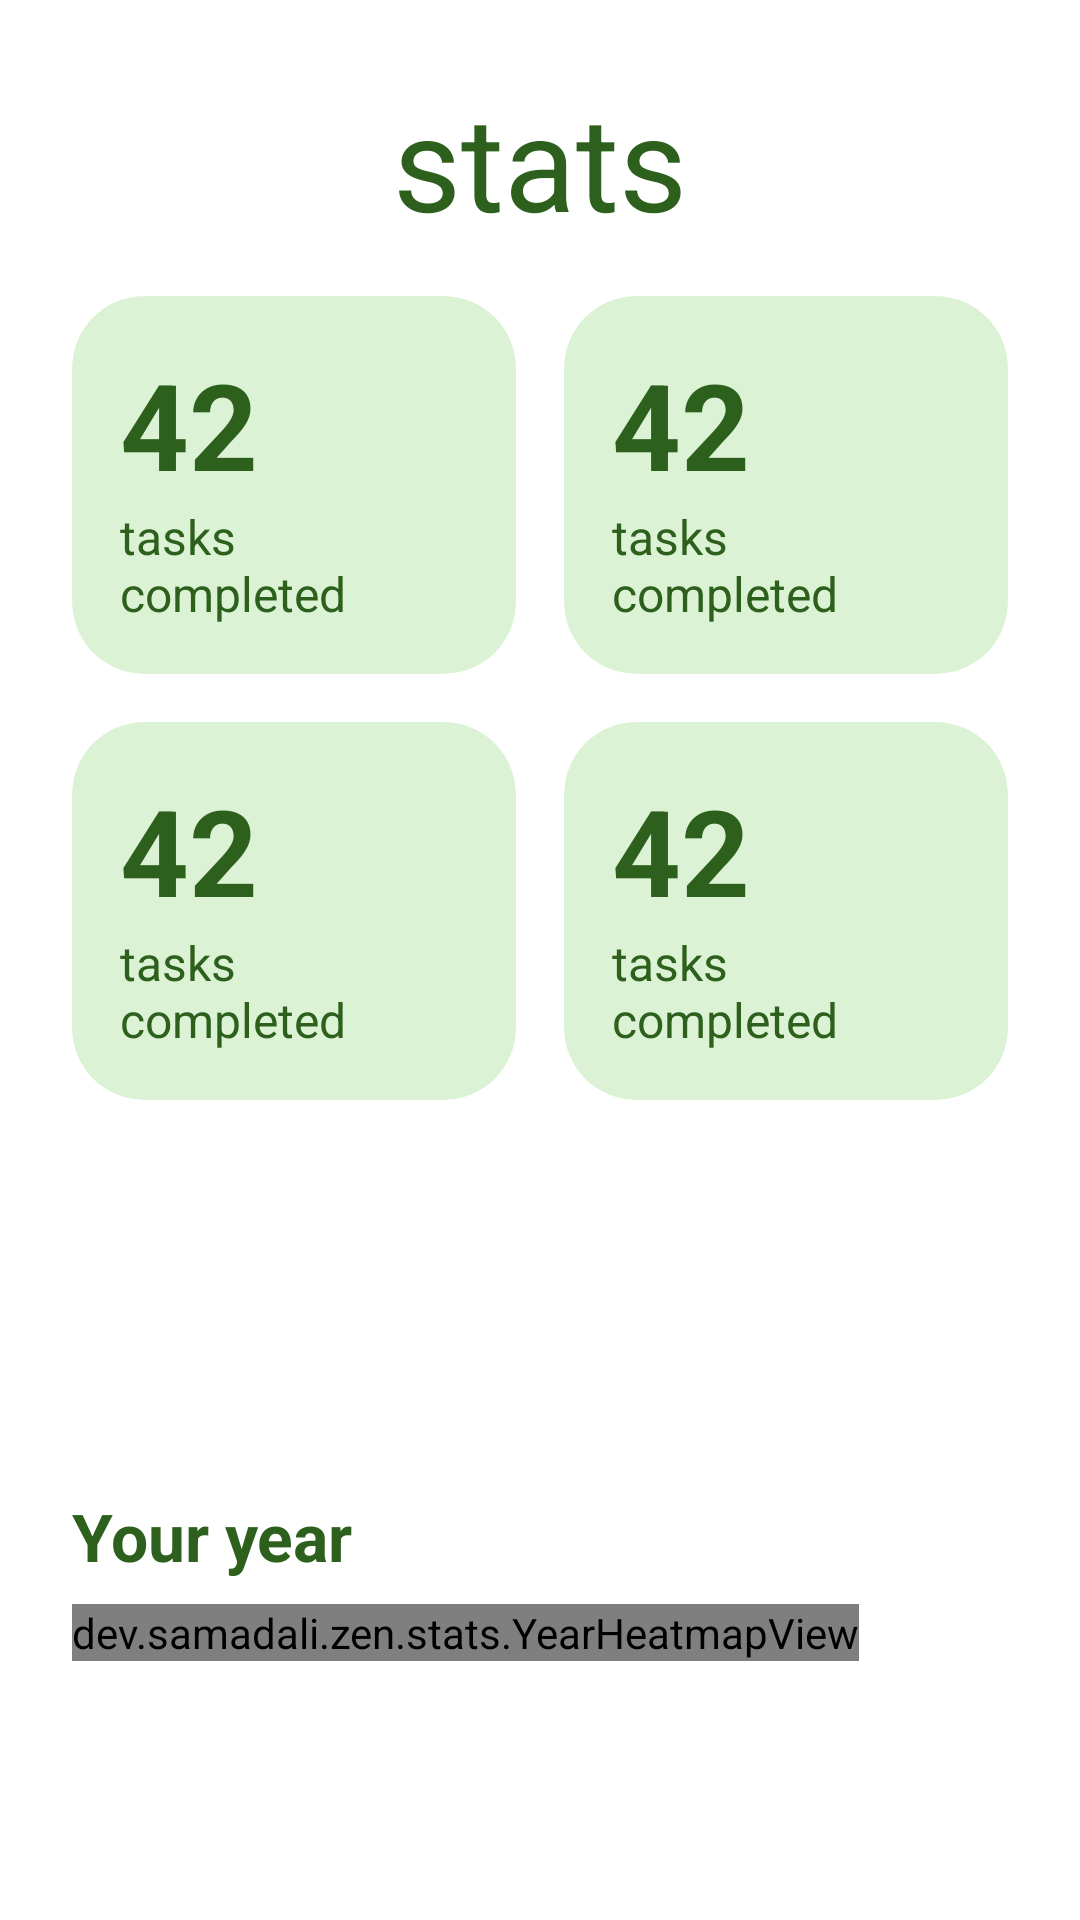

Here is an Android app screen rendered from its layout file. Give the layout XML and the strings, colors and styles it references.
<!-- AndroidManifest.xml: application theme Theme.Zen -->
<!-- res/layout/fragment_stats.xml -->
<?xml version="1.0" encoding="utf-8"?>
<androidx.core.widget.NestedScrollView xmlns:android="http://schemas.android.com/apk/res/android"
    xmlns:app="http://schemas.android.com/apk/res-auto"
    xmlns:tools="http://schemas.android.com/tools"
    android:layout_width="match_parent"
    android:layout_height="match_parent"
    tools:context=".stats.StatsFragment">

    <androidx.constraintlayout.widget.ConstraintLayout
        android:layout_width="match_parent"
        android:layout_height="wrap_content"
        android:paddingHorizontal="@dimen/screen_margin"
        android:paddingBottom="@dimen/spacing_large">

        <LinearLayout
            android:layout_width="0dp"
            android:layout_height="wrap_content"
            android:orientation="vertical"
            app:layout_constraintEnd_toEndOf="parent"
            app:layout_constraintStart_toStartOf="parent"
            app:layout_constraintTop_toTopOf="parent"
            app:layout_constraintWidth_max="@dimen/content_max_width">

            <TextView
                android:id="@+id/statsTitle"
                style="@style/Widget.Zen.Title"
                android:layout_width="match_parent"
                android:layout_height="wrap_content"
                android:layout_marginTop="@dimen/title_margin_top"
                android:gravity="center_horizontal"
                android:text="@string/stats" />

            <LinearLayout
                android:layout_width="match_parent"
                android:layout_height="wrap_content"
                android:layout_marginTop="@dimen/spacing_medium"
                android:baselineAligned="false"
                android:orientation="horizontal">

                <include
                    android:id="@+id/tasksCompleted"
                    layout="@layout/item_stat"
                    android:layout_width="0dp"
                    android:layout_height="match_parent"
                    android:layout_marginEnd="@dimen/spacing_small"
                    android:layout_weight="1" />

                <include
                    android:id="@+id/hoursFocused"
                    layout="@layout/item_stat"
                    android:layout_width="0dp"
                    android:layout_height="match_parent"
                    android:layout_marginStart="@dimen/spacing_small"
                    android:layout_weight="1" />
            </LinearLayout>

            <LinearLayout
                android:layout_width="match_parent"
                android:layout_height="wrap_content"
                android:layout_marginTop="@dimen/spacing_medium"
                android:baselineAligned="false"
                android:orientation="horizontal">

                <include
                    android:id="@+id/longestStreak"
                    layout="@layout/item_stat"
                    android:layout_width="0dp"
                    android:layout_height="match_parent"
                    android:layout_marginEnd="@dimen/spacing_small"
                    android:layout_weight="1" />

                <include
                    android:id="@+id/daysSinceJoining"
                    layout="@layout/item_stat"
                    android:layout_width="0dp"
                    android:layout_height="match_parent"
                    android:layout_marginStart="@dimen/spacing_small"
                    android:layout_weight="1" />
            </LinearLayout>

            <TextView
                android:id="@+id/mostProductiveText"
                style="@style/Widget.Zen.StatSentence"
                android:layout_width="match_parent"
                android:layout_height="wrap_content"
                tools:text="Monday is the day you're most productive!" />

            <TextView
                android:id="@+id/uniqueTasksText"
                style="@style/Widget.Zen.StatSentence"
                android:layout_width="match_parent"
                android:layout_height="wrap_content"
                tools:text="You've created 12 unique tasks!" />

            <TextView
                style="@style/Widget.Zen.SectionHeading"
                android:layout_width="match_parent"
                android:layout_height="wrap_content"
                android:layout_marginTop="@dimen/spacing_large"
                android:text="@string/your_year" />

            <HorizontalScrollView
                android:id="@+id/yearScroll"
                android:layout_width="match_parent"
                android:layout_height="wrap_content"
                android:layout_marginTop="@dimen/spacing_small"
                android:scrollbars="none">

                <dev.samadali.zen.stats.YearHeatmapView
                    android:id="@+id/yearHeatmap"
                    android:layout_width="wrap_content"
                    android:layout_height="wrap_content" />
            </HorizontalScrollView>

            <include
                android:id="@+id/legend"
                layout="@layout/view_heat_legend"
                android:layout_width="match_parent"
                android:layout_height="wrap_content"
                android:layout_marginTop="@dimen/spacing_small" />
        </LinearLayout>
    </androidx.constraintlayout.widget.ConstraintLayout>
</androidx.core.widget.NestedScrollView>
<!-- res/layout/item_stat.xml (included above) -->
<?xml version="1.0" encoding="utf-8"?>
<com.google.android.material.card.MaterialCardView xmlns:android="http://schemas.android.com/apk/res/android"
    xmlns:app="http://schemas.android.com/apk/res-auto"
    xmlns:tools="http://schemas.android.com/tools"
    style="@style/Widget.Zen.Card"
    android:layout_width="match_parent"
    android:layout_height="wrap_content">

    <LinearLayout
        android:id="@+id/statContent"
        android:layout_width="match_parent"
        android:layout_height="wrap_content"
        android:focusable="true"
        android:orientation="vertical"
        android:padding="@dimen/spacing_medium">

        <TextView
            android:id="@+id/statValue"
            android:layout_width="match_parent"
            android:layout_height="wrap_content"
            android:maxLines="1"
            android:textColor="@color/dark_green"
            android:textSize="@dimen/text_stat"
            android:textStyle="bold"
            app:autoSizeMaxTextSize="@dimen/text_stat"
            app:autoSizeMinTextSize="20sp"
            app:autoSizeTextType="uniform"
            tools:text="42" />

        <TextView
            android:id="@+id/statLabel"
            android:layout_width="match_parent"
            android:layout_height="wrap_content"
            android:textColor="@color/dark_green"
            android:textSize="@dimen/text_body"
            tools:text="tasks completed" />
    </LinearLayout>
</com.google.android.material.card.MaterialCardView>
<!-- res/layout/view_heat_legend.xml (included above) -->
<?xml version="1.0" encoding="utf-8"?>
<LinearLayout xmlns:android="http://schemas.android.com/apk/res/android"
    android:layout_width="match_parent"
    android:layout_height="wrap_content"
    android:contentDescription="@string/legend_description"
    android:focusable="true"
    android:gravity="center"
    android:orientation="horizontal" />
<!-- resources referenced by this layout -->
<resources>
  <color name="dark_green">#FF2D601C</color>
  <dimen name="content_max_width">560dp</dimen>
  <dimen name="screen_margin">24dp</dimen>
  <dimen name="spacing_large">24dp</dimen>
  <dimen name="spacing_medium">16dp</dimen>
  <dimen name="spacing_small">8dp</dimen>
  <dimen name="text_body">16sp</dimen>
  <dimen name="text_stat">40sp</dimen>
  <dimen name="title_margin_top">24dp</dimen>
  <string name="legend_description">Shading shows study sessions per day: none, 1, 2 to 3, or 4 or more</string>
  <string name="stats">stats</string>
  <string name="your_year">Your year</string>
  <style name="Widget.Zen.Card" parent="Widget.Material3.CardView.Filled">
          <item name="cardBackgroundColor">@color/light_green</item>
          <item name="cardCornerRadius">@dimen/corner_large</item>
          <item name="cardElevation">0dp</item>
      </style>
  <style name="Widget.Zen.SectionHeading" parent="Widget.Zen.Heading">
          <item name="android:textColor">@color/dark_green</item>
          <item name="android:textSize">@dimen/text_heading</item>
          <item name="android:textStyle">bold</item>
      </style>
  <style name="Widget.Zen.StatSentence" parent="">
          <item name="android:layout_marginTop">@dimen/spacing_large</item>
          <item name="android:textColor">@color/dark_green</item>
          <item name="android:textSize">@dimen/text_heading</item>
      </style>
  <style name="Widget.Zen.Title" parent="Widget.Zen.Heading">
          <item name="android:textColor">@color/dark_green</item>
          <item name="android:maxLines">1</item>
          <item name="autoSizeTextType">uniform</item>
          <item name="autoSizeMinTextSize">@dimen/text_title_min</item>
          <item name="autoSizeMaxTextSize">@dimen/text_title</item>
          <item name="android:textSize">@dimen/text_title</item>
      </style>
  <style name="Theme.Zen" parent="Base.Theme.Zen" />
  <color name="light_green">#FFDCF2D5</color>
  <dimen name="corner_large">24dp</dimen>
  <style name="Widget.Zen.Heading" parent="" />
  <dimen name="text_heading">22sp</dimen>
  <dimen name="text_title_min">28sp</dimen>
  <dimen name="text_title">44sp</dimen>
  <color name="white">#FFFFFFFF</color>
  <color name="green">#FF9ED08E</color>
  <color name="text_secondary">#FF5E5E5E</color>
  <color name="outline">#FF767676</color>
  <color name="switch_track_off">#FFEFEFEF</color>
  <style name="Widget.Zen.Button" parent="Widget.Material3.Button">
          <item name="backgroundTint">@color/green</item>
          <item name="android:textColor">@color/dark_green</item>
          <item name="android:textStyle">bold</item>
          <item name="android:textSize">@dimen/text_button</item>
          <item name="android:minHeight">@dimen/button_height</item>
          <item name="cornerRadius">@dimen/corner_large</item>
      </style>
  <style name="Widget.Zen.Switch" parent="Widget.Material3.CompoundButton.MaterialSwitch">
          <item name="android:minHeight">@dimen/touch_target</item>
          <item name="android:textColor">@color/dark_green</item>
          <item name="android:textSize">@dimen/text_body_large</item>
      </style>
  <dimen name="text_button">22sp</dimen>
  <dimen name="button_height">64dp</dimen>
  <dimen name="touch_target">48dp</dimen>
  <dimen name="text_body_large">18sp</dimen>
</resources>
